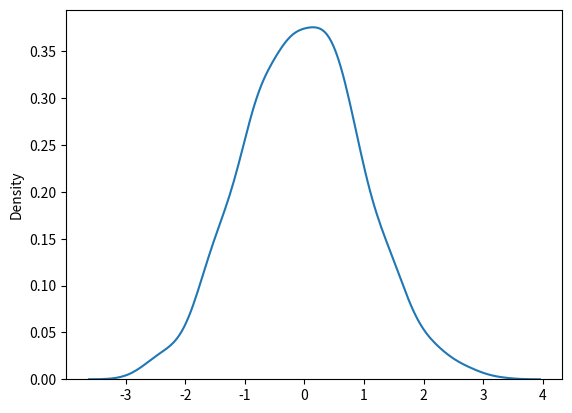

The script that saved this image:
from numpy import random
import matplotlib.pyplot as plt 
import seaborn as sus
x=sus.distplot(random.normal(size=1000),hist=False)
plt.show()
